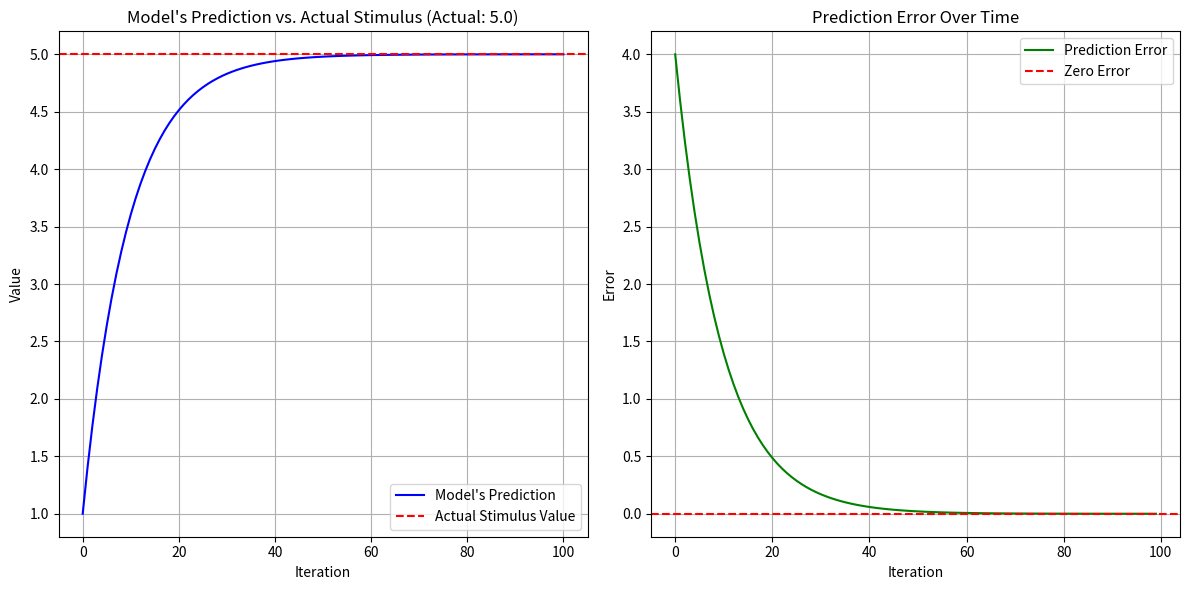

Generate this figure with matplotlib:
import numpy as np
import matplotlib.pyplot as plt

def simulate_prediction_error_minimization(
    actual_stimulus_value,
    initial_prediction=0.0,
    learning_rate=0.1,
    num_iterations=50
):
    """
    Simulates a simple system trying to predict a fixed actual stimulus value.
    The internal prediction is updated based on the prediction error over iterations.

    Args:
        actual_stimulus_value (float): The constant value the system is trying to predict.
        initial_prediction (float): The system's starting belief about the stimulus.
        learning_rate (float): How quickly the system updates its prediction based on error.
        num_iterations (int): Number of steps to simulate.

    Returns:
        tuple: (list of predictions, list of errors)
    """
    
    predictions = [initial_prediction]
    errors = []

    current_prediction = initial_prediction

    for i in range(num_iterations):
        # Calculate prediction error
        error = actual_stimulus_value - current_prediction
        errors.append(error)

        # Update the prediction (learning based on error)
        current_prediction += learning_rate * error
        predictions.append(current_prediction)
        
        # Optional: Add some noise to the actual stimulus to make it more realistic
        # actual_stimulus_value += np.random.randn() * 0.05 

    return predictions, errors

if __name__ == "__main__":
    # --- Simulation Parameters ---
    actual_value = 5.0  # The true value the system is trying to predict
    initial_model_prediction = 1.0 # The system's starting guess
    alpha = 0.1 # Learning rate (how fast the model adapts)
    iterations = 100 # How many timesteps

    # --- Run the simulation ---
    model_predictions, prediction_errors = simulate_prediction_error_minimization(
        actual_stimulus_value=actual_value,
        initial_prediction=initial_model_prediction,
        learning_rate=alpha,
        num_iterations=iterations
    )

    # --- Plotting Results ---
    plt.figure(figsize=(12, 6))

    # Plot predictions over time
    plt.subplot(1, 2, 1)
    plt.plot(model_predictions, label="Model's Prediction", color='blue')
    plt.axhline(y=actual_value, color='red', linestyle='--', label="Actual Stimulus Value")
    plt.title(f"Model's Prediction vs. Actual Stimulus (Actual: {actual_value})")
    plt.xlabel("Iteration")
    plt.ylabel("Value")
    plt.legend()
    plt.grid(True)

    # Plot prediction error over time
    plt.subplot(1, 2, 2)
    plt.plot(prediction_errors, label="Prediction Error", color='green')
    plt.axhline(y=0, color='red', linestyle='--', label="Zero Error")
    plt.title("Prediction Error Over Time")
    plt.xlabel("Iteration")
    plt.ylabel("Error")
    plt.legend()
    plt.grid(True)

    plt.tight_layout()
    plt.show()

    print(f"Final Prediction: {model_predictions[-1]:.2f}")
    print(f"Final Error: {prediction_errors[-1]:.2f}")
